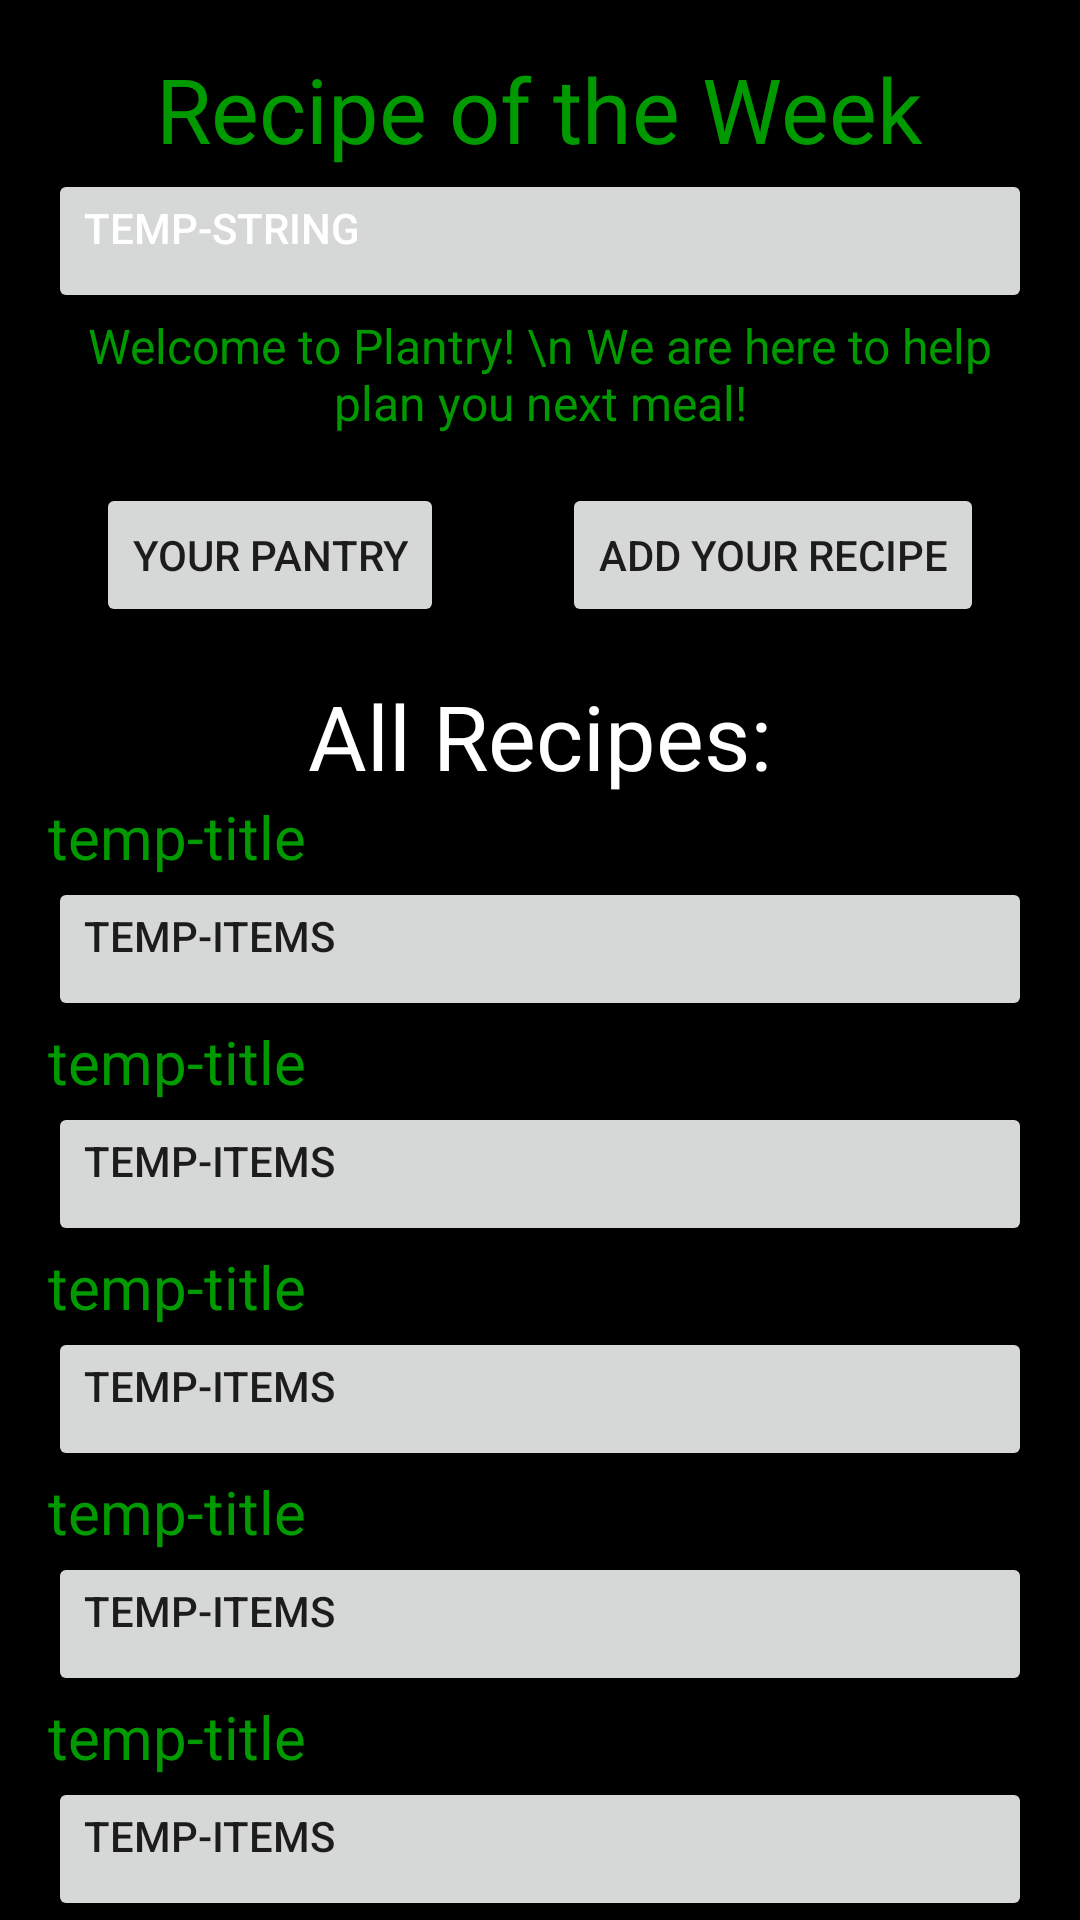

Reconstruct the res/layout file that produces this screen, plus the resources it refers to.
<!-- AndroidManifest.xml: application theme AppTheme -->
<!-- res/layout/activity_main.xml -->
<?xml version="1.0" encoding="utf-8"?>
<androidx.core.widget.NestedScrollView
    xmlns:android="http://schemas.android.com/apk/res/android"
    xmlns:app="http://schemas.android.com/apk/res-auto"
    xmlns:tools="http://schemas.android.com/tools"
    android:layout_width="match_parent"
    android:layout_height="match_parent"
    tools:context=".MainActivity"
    android:background="@color/black">

    <LinearLayout
        android:id="@+id/linearLayout"
        android:layout_width="match_parent"
        android:layout_height="match_parent"
        android:orientation="vertical"
        android:padding="16dp">

        <TextView
            android:id="@+id/recipe_of_the_day_textview"
            android:layout_width="wrap_content"
            android:layout_height="wrap_content"
            android:layout_gravity="center"
            android:text="Recipe of the Week"
            android:textColor="@color/green"
            android:textSize="30sp" />

        <Button
            android:id="@+id/recipe_of_the_day_button"
            android:layout_width="match_parent"
            android:layout_height="wrap_content"
            android:gravity="left"
            android:text="temp-string"
            android:textColor="@color/white" />

        <TextView
            android:id="@+id/welcome_textview"
            android:layout_width="wrap_content"
            android:layout_height="wrap_content"
            android:layout_gravity="center"
            android:text="Welcome to Plantry! \n We are here to help plan you next meal!"
            android:textColor="@color/green"
            android:textSize="16sp"
            android:gravity="center"/>

        <androidx.constraintlayout.widget.ConstraintLayout
            android:layout_width="match_parent"
            android:layout_height="wrap_content"
            android:orientation="vertical"
            android:padding="16dp">

            <Button
                android:id="@+id/your_pantry_button"
                android:layout_width="wrap_content"
                android:layout_height="wrap_content"
                app:layout_constraintStart_toStartOf="parent"
                app:layout_constraintTop_toTopOf="parent"
                android:text="@string/pantry"
                android:onClick="goToPantry"/>

            <Button
                android:id="@+id/add_your_recipe_button"
                android:layout_width="wrap_content"
                android:layout_height="wrap_content"
                app:layout_constraintEnd_toEndOf="parent"
                app:layout_constraintTop_toTopOf="parent"
                android:text="@string/add_recipe"
                android:onClick="addRecipe"/>
        </androidx.constraintlayout.widget.ConstraintLayout>
        <TextView
            android:id="@+id/all_recipies_textview"
            android:layout_width="wrap_content"
            android:layout_height="wrap_content"
            android:layout_gravity="center"
            android:text="All Recipes:"
            android:textColor="@color/white"
            android:textSize="30sp" />
        <TextView
            android:id="@+id/recipe_1_textview"
            android:layout_width="wrap_content"
            android:layout_height="wrap_content"
            android:layout_gravity="left"
            android:text="temp-title"
            android:textColor="@color/green"
            android:textSize="20sp" />
        <Button
            android:id="@+id/recipe_1_button"
            android:layout_width="match_parent"
            android:layout_height="wrap_content"
            android:layout_gravity="left"
            android:gravity="left|top"
            android:text="temp-items"/>
        <TextView
            android:id="@+id/recipe_2_textview"
            android:layout_width="wrap_content"
            android:layout_height="wrap_content"
            android:layout_gravity="left"
            android:text="temp-title"
            android:textColor="@color/green"
            android:textSize="20sp" />
        <Button
            android:id="@+id/recipe_2_button"
            android:layout_width="match_parent"
            android:layout_height="wrap_content"
            android:layout_gravity="left"
            android:gravity="left|top"
            android:text="temp-items"/>
        <TextView
            android:id="@+id/recipe_3_textview"
            android:layout_width="wrap_content"
            android:layout_height="wrap_content"
            android:layout_gravity="left"
            android:text="temp-title"
            android:textColor="@color/green"
            android:textSize="20sp" />
        <Button
            android:id="@+id/recipe_3_button"
            android:layout_width="match_parent"
            android:layout_height="wrap_content"
            android:layout_gravity="left"
            android:gravity="left|top"
            android:text="temp-items"/>
        <TextView
            android:id="@+id/recipe_4_textview"
            android:layout_width="wrap_content"
            android:layout_height="wrap_content"
            android:layout_gravity="left"
            android:text="temp-title"
            android:textColor="@color/green"
            android:textSize="20sp" />
        <Button
            android:id="@+id/recipe_4_button"
            android:layout_width="match_parent"
            android:layout_height="wrap_content"
            android:layout_gravity="left"
            android:gravity="left|top"
            android:text="temp-items"/>
        <TextView
            android:id="@+id/recipe_5_textview"
            android:layout_width="wrap_content"
            android:layout_height="wrap_content"
            android:layout_gravity="left"
            android:text="temp-title"
            android:textColor="@color/green"
            android:textSize="20sp" />
        <Button
            android:id="@+id/recipe_5_button"
            android:layout_width="match_parent"
            android:layout_height="wrap_content"
            android:layout_gravity="left"
            android:gravity="left|top"
            android:text="temp-items"/>
        <TextView
            android:id="@+id/recipe_6_textview"
            android:layout_width="wrap_content"
            android:layout_height="wrap_content"
            android:layout_gravity="left"
            android:text="temp-title"
            android:textColor="@color/green"
            android:textSize="20sp" />
        <Button
            android:id="@+id/recipe_6_button"
            android:layout_width="match_parent"
            android:layout_height="wrap_content"
            android:layout_gravity="left"
            android:gravity="left|top"
            android:text="temp-items"/>
    </LinearLayout>






</androidx.core.widget.NestedScrollView>
<!-- resources referenced by this layout -->
<resources>
  <color name="black">#FF000000</color>
  <color name="green">#009a00</color>
  <color name="white">#FFFFFFFF</color>
  <string name="add_recipe">Add Your Recipe</string>
  <string name="pantry">Your Pantry</string>
  <style name="AppTheme" parent="Theme.AppCompat.Light.NoActionBar">
          
          <item name="colorPrimary">@color/colorPrimary</item>
          <item name="colorPrimaryDark">@color/colorPrimaryDark</item>
          <item name="colorAccent">@color/colorAccent</item>
      </style>
  <color name="colorPrimary">#009a00</color>
  <color name="colorPrimaryDark">#303F9F</color>
  <color name="colorAccent">#FF4081</color>
</resources>
